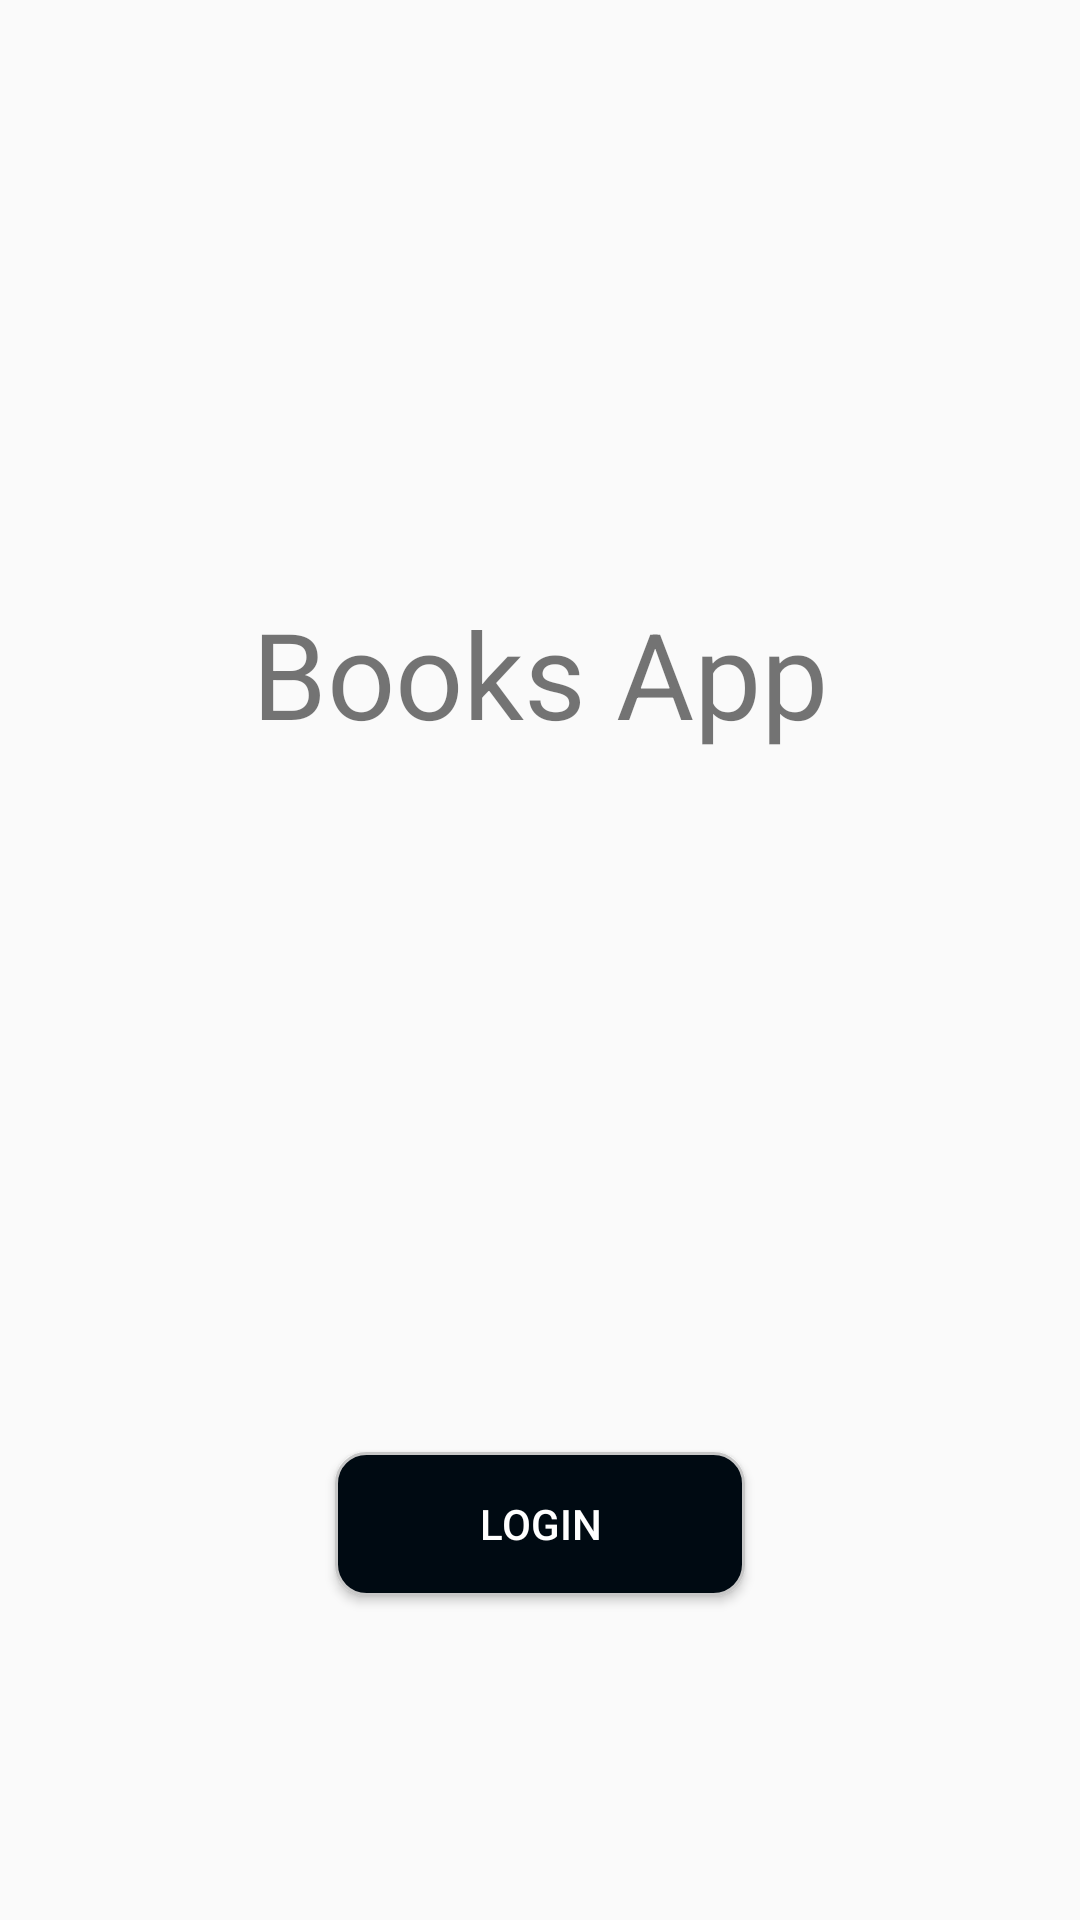

Layout XML and referenced resources for this Android screen:
<!-- AndroidManifest.xml: application theme AppTheme -->
<!-- res/layout/activity_login.xml -->
<?xml version="1.0" encoding="utf-8"?>
<android.support.constraint.ConstraintLayout xmlns:android="http://schemas.android.com/apk/res/android"
    xmlns:app="http://schemas.android.com/apk/res-auto"
    xmlns:tools="http://schemas.android.com/tools"
    android:layout_width="match_parent"
    android:layout_height="match_parent"
    tools:context="com.ntl.udacity.capstoneproject.login.LoginActivity">

    <TextView
        android:id="@+id/textView"
        android:layout_width="wrap_content"
        android:layout_height="wrap_content"
        android:layout_marginBottom="8dp"
        android:layout_marginEnd="8dp"
        android:layout_marginStart="8dp"
        android:layout_marginTop="8dp"
        android:text="@string/books_app"
        android:textSize="40sp"
        app:layout_constraintBottom_toTopOf="@+id/login_button"
        app:layout_constraintEnd_toEndOf="parent"
        app:layout_constraintHorizontal_bias="0.501"
        app:layout_constraintStart_toStartOf="parent"
        app:layout_constraintTop_toTopOf="parent"
        app:layout_constraintVertical_bias="0.457" />

    <Button
        android:id="@+id/login_button"
        android:layout_width="wrap_content"
        android:layout_height="wrap_content"
        android:layout_marginBottom="108dp"
        android:layout_marginEnd="8dp"
        android:layout_marginStart="8dp"
        android:text="@string/login"
        app:layout_constraintBottom_toBottomOf="parent"
        app:layout_constraintEnd_toEndOf="parent"
        app:layout_constraintStart_toStartOf="parent"
        android:background="@drawable/login_button"
        android:textColor="#FFF"
        android:paddingStart="48dp"
        android:paddingEnd="48dp"/>
</android.support.constraint.ConstraintLayout>
<!-- resources referenced by this layout -->
<resources>
  <!-- drawable login_button (drawable) -->
  <?xml version="1.0" encoding="utf-8"?>
  <shape xmlns:android="http://schemas.android.com/apk/res/android">
      <solid android:color="@color/colorPrimaryDark" />
      <corners android:radius="10dp" />
      <stroke
          android:width="1dp"
          android:color="#c7c7c7" />
  </shape>
  <string name="books_app">Books App</string>
  <string name="login">Login</string>
  <style name="AppTheme" parent="Theme.AppCompat.Light.NoActionBar">
          
          <item name="colorPrimary">@color/colorPrimary</item>
          <item name="colorPrimaryDark">@color/colorPrimaryDark</item>
          <item name="colorAccent">@color/colorAccent</item>
  
      </style>
  <color name="colorPrimaryDark">#000a12</color>
  <color name="colorPrimary">#263238</color>
  <color name="colorAccent">#81d4fa</color>
</resources>
